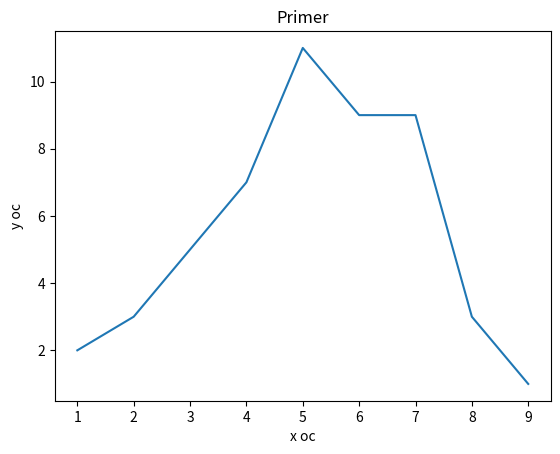

Here is the Python script that generated this plot:
import matplotlib.pyplot as plt


x = [1,2,3,4,5,6,7,8,9]
y = [2,3,5,7,11,9,9,3,1]

plt.plot(x,y)

plt.title('Primer')
plt.xlabel('x oc')
plt.ylabel('y oc')

plt.show()